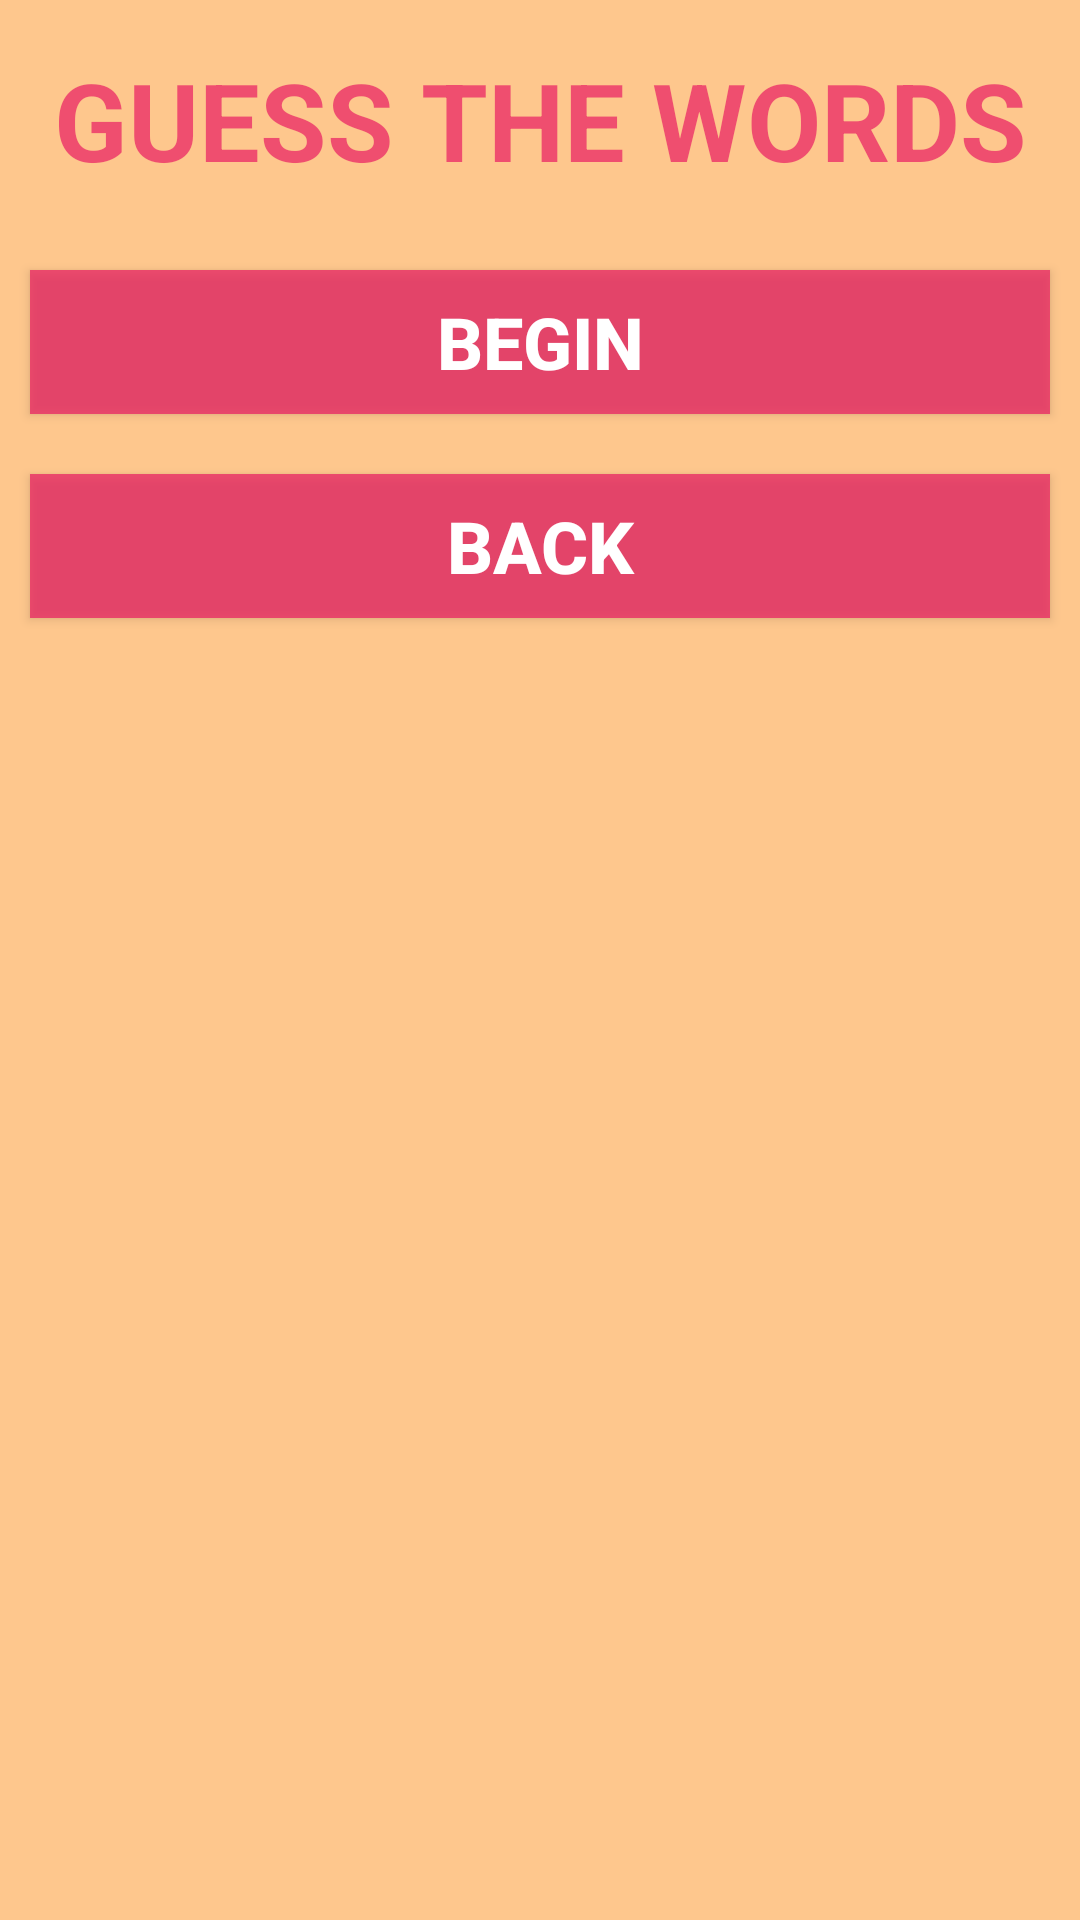

Reconstruct the res/layout file that produces this screen, plus the resources it refers to.
<!-- AndroidManifest.xml: application theme AppTheme -->
<!-- res/layout/activity_guess__words.xml -->
<?xml version="1.0" encoding="utf-8"?>
<RelativeLayout xmlns:android="http://schemas.android.com/apk/res/android"
xmlns:tools="http://schemas.android.com/tools"
android:layout_width="match_parent"
android:layout_height="match_parent"
android:background="@color/Color3"
tools:context=".Guess_Words">

    <TextView
        android:id="@+id/textView"
        android:layout_width="match_parent"
        android:layout_height="80sp"
        android:layout_weight="1"
        android:gravity="center"
        android:textColor="@color/Color1"
        android:textSize="36sp"
        android:textStyle="bold"
        android:text="GUESS THE WORDS" />
    <Button
        android:id="@+id/button1"
        android:layout_width="match_parent"
        android:layout_height="48dp"
        android:layout_margin="10sp"
        android:layout_below="@id/textView"
        android:background="@color/Color1"
        android:gravity="center"
        android:text="BEGIN"
        android:onClick="EnterGame"
        android:textColor="#FFFFFF"
        android:textSize="24sp"
        android:textStyle="bold"
        />
    <Button
        android:id="@+id/button2"
        android:layout_width="match_parent"
        android:layout_height="48dp"
        android:background="@color/Color1"
        android:layout_margin="10sp"
        android:layout_below="@id/button1"
        android:gravity="center"
        android:text="BACK"
        android:onClick="Close"
        android:textColor="#FFFFFF"
        android:textSize="24sp"
        android:textStyle="bold"
        />
</RelativeLayout>
<!-- resources referenced by this layout -->
<resources>
  <color name="Color1">#B7E91E63</color>
  <color name="Color3">#E4FEC180</color>
</resources>
